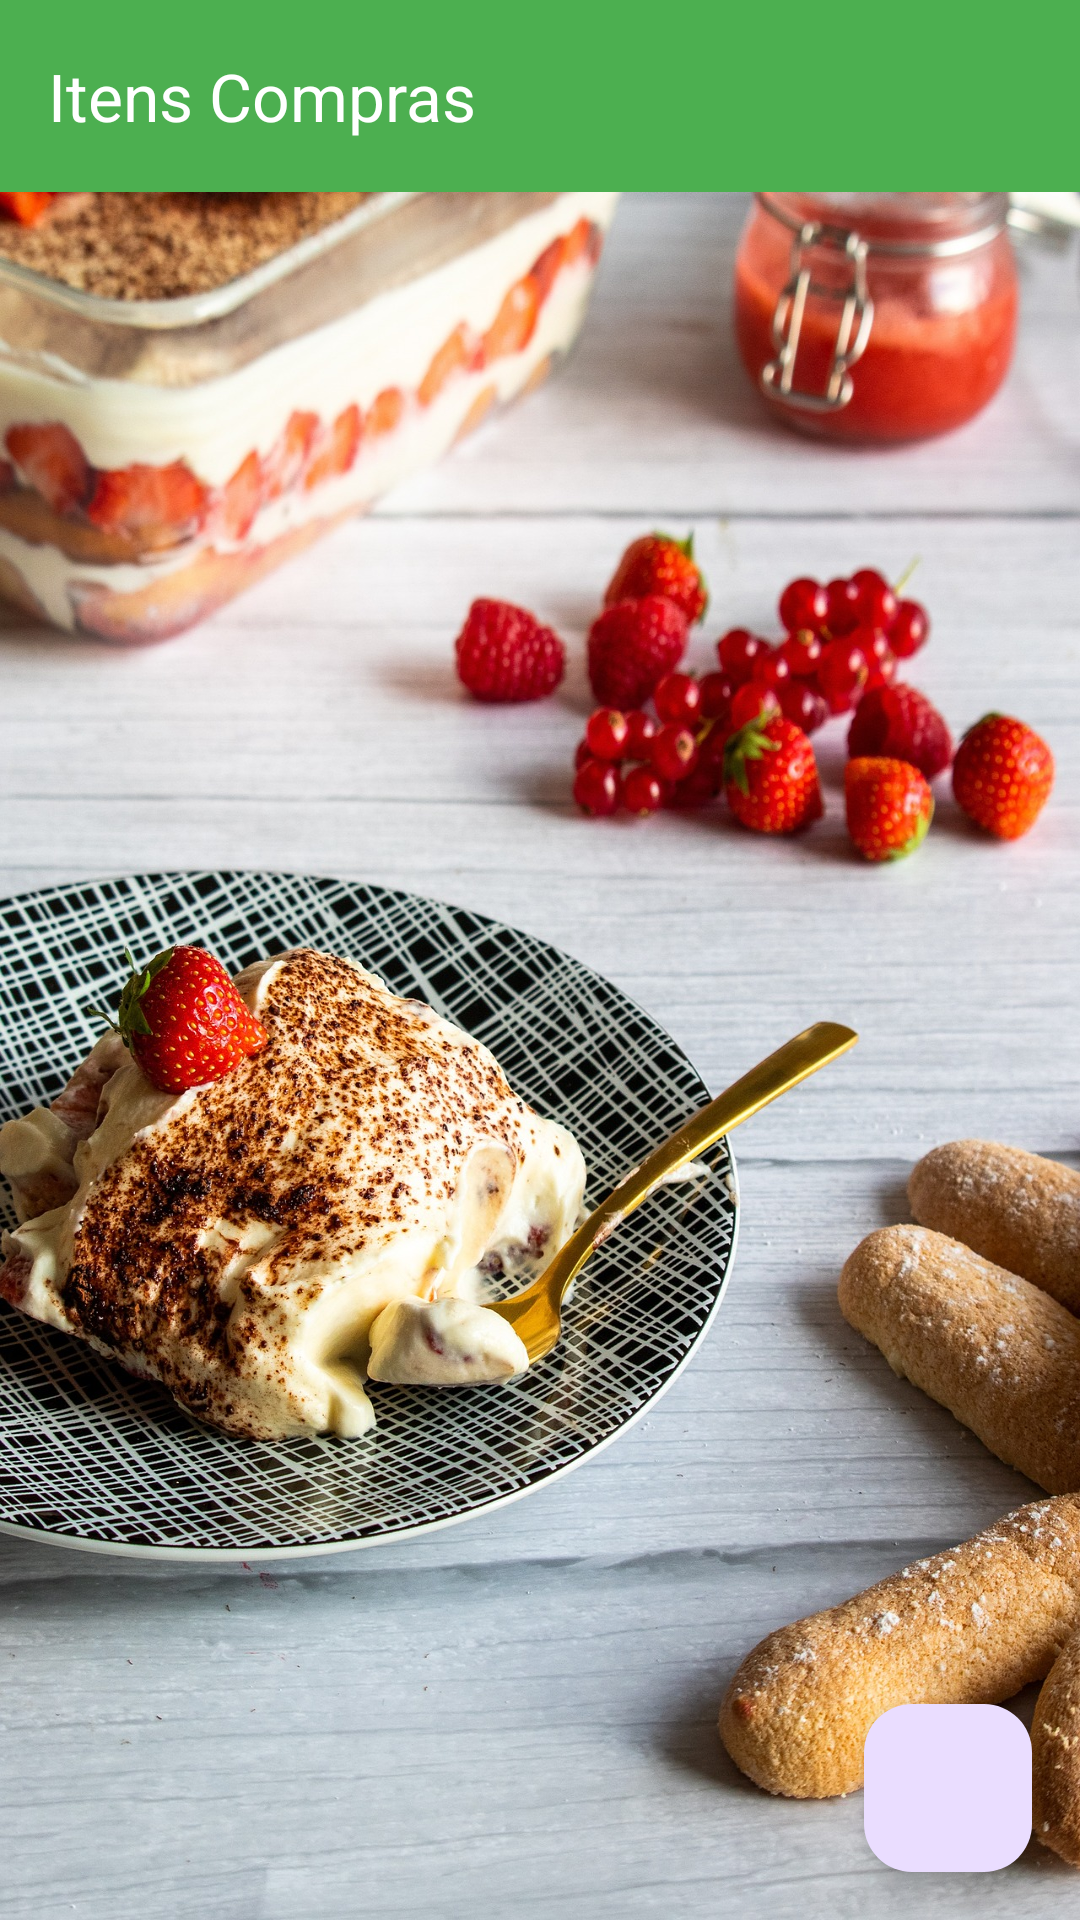

The Android layout XML behind this screen, and the referenced resources:
<!-- AndroidManifest.xml: application theme Theme.AppFeiraMensal -->
<!-- res/layout/activity_main.xml -->
<?xml version="1.0" encoding="utf-8"?>
<androidx.constraintlayout.widget.ConstraintLayout
    xmlns:android="http://schemas.android.com/apk/res/android"
    xmlns:app="http://schemas.android.com/apk/res-auto"
    xmlns:tools="http://schemas.android.com/tools"
    android:layout_width="match_parent"
    android:layout_height="match_parent"
    tools:context=".ui.MainActivity"
    android:background="@drawable/fundotelainicial">

    <com.google.android.material.appbar.MaterialToolbar
        android:id="@+id/toolbar"
        android:layout_width="match_parent"
        app:title="Itens Compras"
        app:titleTextColor="@color/white"
        android:layout_height="wrap_content"
        app:layout_constraintEnd_toEndOf="parent"
        app:layout_constraintHorizontal_bias="0.0"
        app:layout_constraintStart_toStartOf="parent"
        app:layout_constraintTop_toTopOf="parent"
        android:background="@color/green"/>


    <androidx.recyclerview.widget.RecyclerView
        android:id="@+id/rvItensCompra"
        android:layout_width="match_parent"
        android:layout_height="0dp"
        app:layout_constraintBottom_toBottomOf="parent"
        app:layout_constraintEnd_toEndOf="parent"
        app:layout_constraintStart_toStartOf="parent"
        app:layout_constraintTop_toBottomOf="@+id/toolbar"
        app:layoutManager="androidx.recyclerview.widget.LinearLayoutManager"
        tools:listitem="@layout/item_compra" />

    <com.google.android.material.floatingactionbutton.FloatingActionButton
        android:id="@+id/floatGerarPDF"
        android:layout_width="wrap_content"
        android:layout_height="wrap_content"
        android:layout_marginEnd="16dp"
        android:layout_marginBottom="16dp"
        app:layout_constraintBottom_toBottomOf="@+id/rvItensCompra"
        app:layout_constraintEnd_toEndOf="parent"
        android:src="@drawable/ic_pdf"
        app:fabSize="normal"/>

</androidx.constraintlayout.widget.ConstraintLayout>
<!-- res/layout/item_compra.xml (included above) -->
<?xml version="1.0" encoding="utf-8"?>
<androidx.cardview.widget.CardView
    xmlns:android="http://schemas.android.com/apk/res/android"
    xmlns:tools="http://schemas.android.com/tools"
    android:layout_width="match_parent"
    android:layout_height="120dp"
    xmlns:app="http://schemas.android.com/apk/res-auto"
    android:layout_margin="8dp"
    app:cardCornerRadius="8dp"
    app:cardElevation="2dp"
    android:backgroundTint="@color/white90">

    <androidx.constraintlayout.widget.ConstraintLayout
        android:layout_width="match_parent"
        android:layout_height="match_parent">

        <TextView
            android:id="@+id/tvNomeProduto"
            android:layout_width="0dp"
            android:layout_height="wrap_content"
            android:layout_marginStart="8dp"
            android:layout_marginEnd="16dp"
            android:maxLength="25"
            android:maxLines="1"
            android:text="Item"
            android:textColor="@color/black"
            android:textSize="20sp"
            app:layout_constraintBottom_toBottomOf="parent"
            app:layout_constraintEnd_toStartOf="@+id/tvQTDItem"
            app:layout_constraintHorizontal_bias="0.0"
            app:layout_constraintStart_toStartOf="parent"
            app:layout_constraintTop_toTopOf="parent"
            app:layout_constraintVertical_bias="0.158" />

        <TextView
            android:id="@+id/tvQTDItem"
            android:layout_width="wrap_content"
            android:layout_height="wrap_content"
            android:layout_marginEnd="16dp"
            android:maxLength="25"
            android:maxLines="1"
            android:text="qtd: 10"
            android:textColor="@color/black"
            android:textSize="16sp"
            app:layout_constraintBottom_toBottomOf="parent"
            app:layout_constraintEnd_toEndOf="parent"
            app:layout_constraintTop_toTopOf="parent"
            app:layout_constraintVertical_bias="0.158" />

        <ImageButton
            android:id="@+id/imageButtonEdit"
            android:layout_width="wrap_content"
            android:layout_height="wrap_content"
            android:layout_marginTop="16dp"
            android:layout_marginEnd="16dp"
            android:layout_marginBottom="8dp"
            app:layout_constraintBottom_toBottomOf="parent"
            app:layout_constraintEnd_toEndOf="parent"
            app:layout_constraintTop_toBottomOf="@+id/tvNomeProduto"
            app:srcCompat="@drawable/ic_edit" />

        <ImageButton
            android:id="@+id/imageButtonDelete"
            android:layout_width="wrap_content"
            android:layout_height="wrap_content"
            android:layout_marginTop="16dp"
            android:layout_marginEnd="16dp"
            android:layout_marginBottom="8dp"
            app:layout_constraintBottom_toBottomOf="parent"
            app:layout_constraintEnd_toStartOf="@+id/imageButtonEdit"
            app:layout_constraintTop_toBottomOf="@+id/tvNomeProduto"
            app:srcCompat="@drawable/ic_delete" />


    </androidx.constraintlayout.widget.ConstraintLayout>

</androidx.cardview.widget.CardView>
<!-- resources referenced by this layout -->
<resources>
  <color name="black">#FF000000</color>
  <color name="green">#4CAF50</color>
  <color name="white">#FFFFFFFF</color>
  <color name="white90">#E6FFFFFF</color>
  <!-- drawable fundotelainicial: jpg bitmap (drawable, 730291 bytes) -->
  <style name="Theme.AppFeiraMensal" parent="Base.Theme.AppFeiraMensal" />
  <style name="Base.Theme.AppFeiraMensal" parent="Theme.Material3.DayNight.NoActionBar">
          
          <item name="colorPrimary">@color/green</item>
          <item name="colorPrimaryDark">@color/greenNight</item>
  
      </style>
  <color name="greenNight">#275929</color>
</resources>
